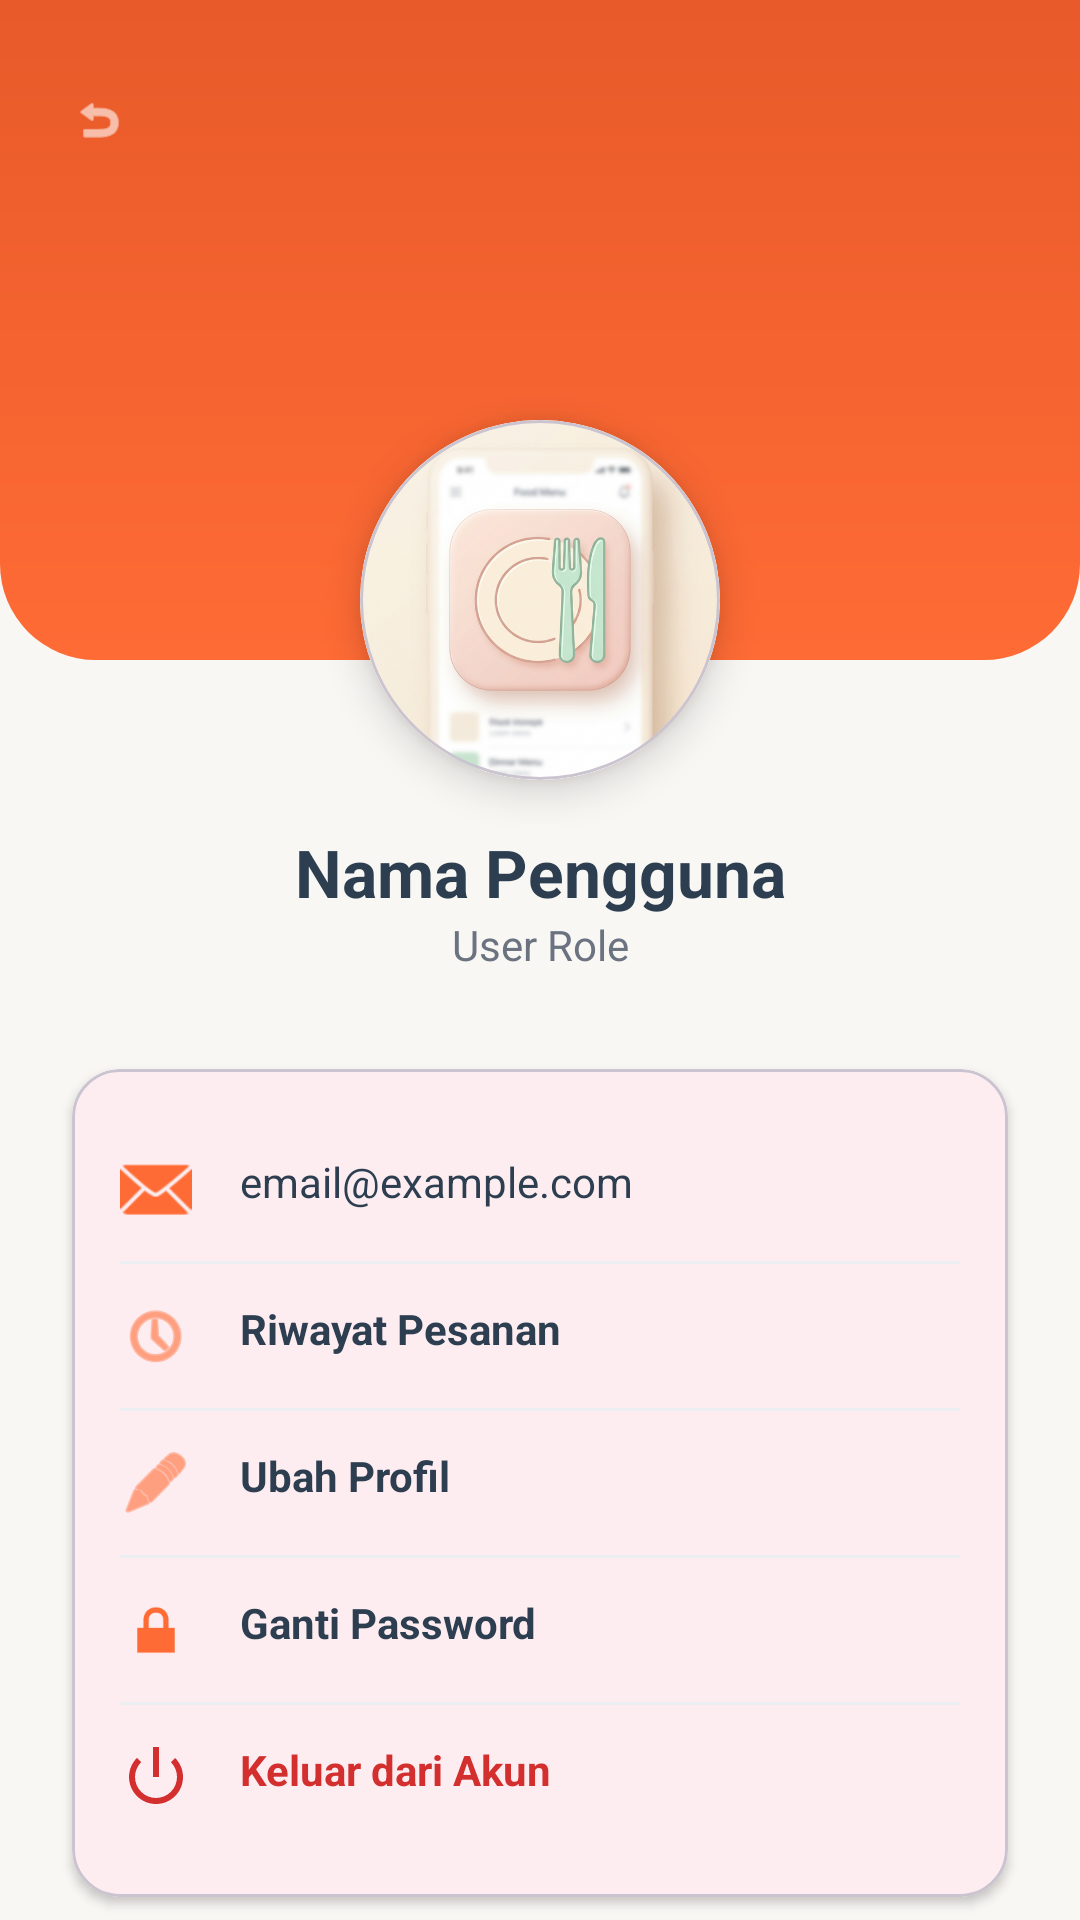

Write the Android layout XML for this screen, with the resource values it uses.
<!-- AndroidManifest.xml: application theme Theme.MenuKita -->
<!-- res/layout/activity_profile.xml -->
<?xml version="1.0" encoding="utf-8"?>
<androidx.constraintlayout.widget.ConstraintLayout xmlns:android="http://schemas.android.com/apk/res/android"
    xmlns:app="http://schemas.android.com/apk/res-auto"
    android:layout_width="match_parent"
    android:layout_height="match_parent"
    android:background="@color/background_cream">

    <View
        android:id="@+id/vHeader"
        android:layout_width="match_parent"
        android:layout_height="220dp"
        android:background="@drawable/bg_login_header"
        app:layout_constraintTop_toTopOf="parent" />

    <com.google.android.material.button.MaterialButton
        android:id="@+id/btnBack"
        style="@style/Widget.MaterialComponents.Button.TextButton"
        android:layout_width="48dp"
        android:layout_height="48dp"
        android:layout_margin="16dp"
        app:icon="@android:drawable/ic_menu_revert"
        app:iconTint="@color/white"
        app:layout_constraintStart_toStartOf="parent"
        app:layout_constraintTop_toTopOf="parent" />

    <com.google.android.material.card.MaterialCardView
        android:id="@+id/cardProfile"
        android:layout_width="120dp"
        android:layout_height="120dp"
        android:layout_marginTop="140dp"
        app:cardCornerRadius="60dp"
        app:cardElevation="8dp"
        app:layout_constraintEnd_toEndOf="parent"
        app:layout_constraintStart_toStartOf="parent"
        app:layout_constraintTop_toTopOf="parent">
        <ImageView
            android:id="@+id/ivProfile"
            android:layout_width="match_parent"
            android:layout_height="match_parent"
            android:scaleType="centerCrop"
            android:src="@drawable/placeholder_food" />
    </com.google.android.material.card.MaterialCardView>

    <TextView
        android:id="@+id/tvProfileName"
        android:layout_width="wrap_content"
        android:layout_height="wrap_content"
        android:layout_marginTop="16dp"
        android:text="Nama Pengguna"
        android:textColor="@color/neutral_dark"
        android:textSize="22sp"
        android:textStyle="bold"
        app:layout_constraintEnd_toEndOf="parent"
        app:layout_constraintStart_toStartOf="parent"
        app:layout_constraintTop_toBottomOf="@id/cardProfile" />

    <TextView
        android:id="@+id/tvProfileRole"
        android:layout_width="wrap_content"
        android:layout_height="wrap_content"
        android:text="User Role"
        android:textColor="@color/gray_text"
        android:textSize="14sp"
        app:layout_constraintEnd_toEndOf="parent"
        app:layout_constraintStart_toStartOf="parent"
        app:layout_constraintTop_toBottomOf="@id/tvProfileName" />

    <com.google.android.material.card.MaterialCardView
        android:layout_width="match_parent"
        android:layout_height="wrap_content"
        android:layout_marginHorizontal="24dp"
        android:layout_marginTop="32dp"
        app:cardCornerRadius="16dp"
        app:cardElevation="2dp"
        app:layout_constraintTop_toBottomOf="@id/tvProfileRole">

        <LinearLayout
            android:layout_width="match_parent"
            android:layout_height="wrap_content"
            android:orientation="vertical"
            android:padding="16dp">

            
            <LinearLayout
                android:layout_width="match_parent"
                android:layout_height="wrap_content"
                android:orientation="horizontal"
                android:paddingVertical="12dp">
                <ImageView
                    android:layout_width="24dp"
                    android:layout_height="24dp"
                    android:src="@android:drawable/ic_dialog_email"
                    app:tint="@color/primary_orange" />
                <TextView
                    android:id="@+id/tvProfileEmail"
                    android:layout_width="match_parent"
                    android:layout_height="wrap_content"
                    android:layout_marginStart="16dp"
                    android:text="email@example.com"
                    android:textColor="@color/black" />
            </LinearLayout>

            <View
                android:layout_width="match_parent"
                android:layout_height="1dp"
                android:background="@color/neutral_light" />

            
            <LinearLayout
                android:id="@+id/btnOrderHistory"
                android:layout_width="match_parent"
                android:layout_height="wrap_content"
                android:clickable="true"
                android:focusable="true"
                android:foreground="?attr/selectableItemBackground"
                android:orientation="horizontal"
                android:paddingVertical="12dp">
                <ImageView
                    android:layout_width="24dp"
                    android:layout_height="24dp"
                    android:src="@android:drawable/ic_menu_recent_history"
                    app:tint="@color/primary_orange" />
                <TextView
                    android:layout_width="match_parent"
                    android:layout_height="wrap_content"
                    android:layout_marginStart="16dp"
                    android:text="Riwayat Pesanan"
                    android:textColor="@color/neutral_dark"
                    android:textStyle="bold" />
            </LinearLayout>

            <View
                android:layout_width="match_parent"
                android:layout_height="1dp"
                android:background="@color/neutral_light" />

            
            <LinearLayout
                android:id="@+id/btnEditProfile"
                android:layout_width="match_parent"
                android:layout_height="wrap_content"
                android:clickable="true"
                android:focusable="true"
                android:foreground="?attr/selectableItemBackground"
                android:orientation="horizontal"
                android:paddingVertical="12dp">
                <ImageView
                    android:layout_width="24dp"
                    android:layout_height="24dp"
                    android:src="@android:drawable/ic_menu_edit"
                    app:tint="@color/primary_orange" />
                <TextView
                    android:layout_width="match_parent"
                    android:layout_height="wrap_content"
                    android:layout_marginStart="16dp"
                    android:text="Ubah Profil"
                    android:textColor="@color/neutral_dark"
                    android:textStyle="bold" />
            </LinearLayout>

            <View
                android:layout_width="match_parent"
                android:layout_height="1dp"
                android:background="@color/neutral_light" />

            
            <LinearLayout
                android:id="@+id/btnChangePassword"
                android:layout_width="match_parent"
                android:layout_height="wrap_content"
                android:clickable="true"
                android:focusable="true"
                android:foreground="?attr/selectableItemBackground"
                android:orientation="horizontal"
                android:paddingVertical="12dp">
                <ImageView
                    android:layout_width="24dp"
                    android:layout_height="24dp"
                    android:src="@android:drawable/ic_lock_lock"
                    app:tint="@color/primary_orange" />
                <TextView
                    android:layout_width="match_parent"
                    android:layout_height="wrap_content"
                    android:layout_marginStart="16dp"
                    android:text="Ganti Password"
                    android:textColor="@color/neutral_dark"
                    android:textStyle="bold" />
            </LinearLayout>

            <View
                android:layout_width="match_parent"
                android:layout_height="1dp"
                android:background="@color/neutral_light" />

            
            <LinearLayout
                android:id="@+id/btnProfileLogout"
                android:layout_width="match_parent"
                android:layout_height="wrap_content"
                android:clickable="true"
                android:focusable="true"
                android:foreground="?attr/selectableItemBackground"
                android:orientation="horizontal"
                android:paddingVertical="12dp">
                <ImageView
                    android:layout_width="24dp"
                    android:layout_height="24dp"
                    android:src="@android:drawable/ic_lock_power_off"
                    app:tint="@color/error_red" />
                <TextView
                    android:layout_width="match_parent"
                    android:layout_height="wrap_content"
                    android:layout_marginStart="16dp"
                    android:text="Keluar dari Akun"
                    android:textColor="@color/error_red"
                    android:textStyle="bold" />
            </LinearLayout>

        </LinearLayout>
    </com.google.android.material.card.MaterialCardView>

</androidx.constraintlayout.widget.ConstraintLayout>
<!-- resources referenced by this layout -->
<resources>
  <color name="background_cream">#F9F7F4</color>
  <color name="black">#2C3E50</color>
  <color name="error_red">#D32F2F</color>
  <color name="gray_text">#6B7280</color>
  <color name="neutral_dark">#2C3E50</color>
  <color name="neutral_light">#ECEFF1</color>
  <color name="primary_orange">#FF6B35</color>
  <color name="white">#FFFFFF</color>
  <!-- drawable bg_login_header (drawable) -->
  <?xml version="1.0" encoding="utf-8"?>
  <shape xmlns:android="http://schemas.android.com/apk/res/android"
      android:shape="rectangle">
      <gradient
          android:angle="270"
          android:endColor="@color/primary_orange"
          android:startColor="@color/primary_orange_dark" />
      <corners android:bottomLeftRadius="32dp" android:bottomRightRadius="32dp" />
  </shape>
  <!-- drawable placeholder_food: png bitmap (drawable, 430264 bytes) -->
  <style name="Theme.MenuKita" parent="Base.Theme.MenuKita" />
  <color name="primary_orange_dark">#E85A2A</color>
  <style name="Base.Theme.MenuKita" parent="Theme.Material3.Light.NoActionBar">
          
          <item name="colorPrimary">@color/primary_orange</item>
          <item name="colorPrimaryVariant">@color/primary_orange_dark</item>
          <item name="colorOnPrimary">@color/white</item>
  
          
          <item name="colorSecondary">@color/accent_green</item>
          <item name="colorSecondaryVariant">@color/accent_green_dark</item>
          <item name="colorOnSecondary">@color/white</item>
  
          
          <item name="android:windowBackground">@color/background_cream</item>
          <item name="android:statusBarColor">@color/primary_orange_dark</item>
      </style>
  <color name="accent_green">#2ECC71</color>
  <color name="accent_green_dark">#27AE60</color>
</resources>
